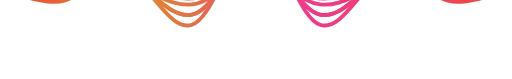
t = 0.00 s
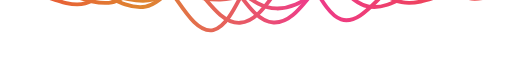
t = 1.13 s
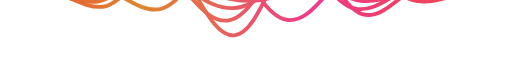
t = 2.25 s
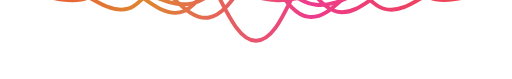
t = 3.40 s
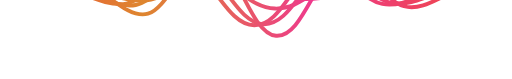
t = 4.46 s
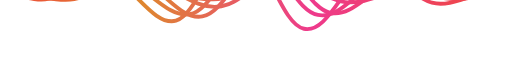
t = 5.95 s

The animated SVG that drew these frames (rendered in a browser with its animation timeline set to each time). Animation: 5 SMIL elements (animate=5); one cycle of 6.80 s, repeats indefinitely.

<?xml version="1.0" encoding="UTF-8" standalone="no"?>

<svg width="200" height="37.5" viewBox="0 0 52.916667 8.1293387" version="1.1" id="svg5"
  xmlns="http://www.w3.org/2000/svg" xmlns:svg="http://www.w3.org/2000/svg">
  <defs id="defs2">
    <linearGradient id="myGradient" x1="0%" y1="50%" x2="100%" y2="50%">
      <stop offset="0%" style="stop-color:rgb(238,73,58);stop-opacity:1.00" />
      <stop offset="28%" style="stop-color:rgb(222,134,47);stop-opacity:1.00" />
      <stop offset="61%" style="stop-color:rgb(238,58,140);stop-opacity:1.00" />
      <stop offset="100%" style="stop-color:rgb(238,73,58);stop-opacity:1.00" />
    </linearGradient>
  </defs>
  <g id="layer1" transform="translate(-24.774093,-87.151341)">
    <path
      style="fill:none;stroke:url('#myGradient');stroke-width:0.4;stroke-linecap:butt;stroke-linejoin:miter;stroke-miterlimit:4;stroke-dasharray:none;stroke-opacity:1"
      d="m 77.690771,86.383642 c 0,0 -0.02043,2.32e-4 -0.03776,2.32e-4 -0.02559,0 -0.01047,2.77e-4 -0.04683,-9e-6 -0.0228,-1.79e-4 -0.01208,4.74e-4 -0.04748,4.74e-4 -0.01336,0 -0.0141,-5.75e-4 -0.03593,-5.75e-4 -1.705549,0 -4.176385,-1.25e-4 -6.446585,-1.25e-4 -2.270201,0 -4.204407,5.45e-4 -6.614584,5.45e-4 -2.410177,0 -3.739013,-4e-6 -5.97313,-4e-6 -2.234117,0 -3.94875,5.32e-4 -7.256042,-6e-6 -3.307291,-5.38e-4 -4.033073,7e-6 -6.614583,7e-6 -2.581509,0 -4.486213,-3e-6 -6.614585,-3e-6 -2.128373,0 -4.839396,0 -6.614585,0 -1.775189,0 -4.655543,7.23e-4 -6.505929,7.23e-4 -0.01338,0 0.01333,2.57e-4 0,0 -0.01339,-2.95e-4 -0.02676,-5.36e-4 -0.04011,-7.23e-4 -0.01108,-1.55e-4 -0.02216,-2.74e-4 -0.03321,-3.55e-4 -0.01179,-8.6e-5 -0.02357,-1.29e-4 -0.03533,-1.29e-4"
      id="path857">
      <animate attributeName="d" dur="6.8s" values="
          m 77.690773,86.383638 c -2.074647,0 -4.651851,1.352741 -6.614585,0.826831 -1.962734,-0.525911 -4.359891,-3.084621 -6.614584,-2.480481 -2.254693,0.60415 -4.261405,5.745334 -6.614585,4.960944 -2.35318,-0.78439 -3.858507,-8.26823 -6.614586,-8.268233 -2.756079,-4e-6 -4.261406,7.483833 -6.614586,8.268223 -2.35318,0.7844 -4.359892,-4.356794 -6.614585,-4.960934 -2.254693,-0.60415 -4.65185,1.95456 -6.614584,2.480471 -1.850218,0.49577 -4.246495,-0.677611 -6.253046,-0.814091 -0.01696,-10e-4 -0.0339,-0.002 -0.0508,-0.003 -0.02651,-0.002 -0.05295,-0.003 -0.07932,-0.004 -0.01333,-6e-4 -0.02663,-0.001 -0.03992,-0.002 -0.01428,-5.4e-4 -0.02855,-10e-4 -0.04279,-10e-4 -0.01337,-3.9e-4 -0.02672,-7.4e-4 -0.04005,-0.001 -0.01339,-2.9e-4 -0.02676,-5.3e-4 -0.04011,-7.2e-4 -0.01108,-1.5e-4 -0.02216,-2.7e-4 -0.03321,-3.5e-4 -0.01179,-9e-5 -0.02357,-1.3e-4 -0.03533,-1.3e-4;
				  m 77.690771,86.383642 c 0,0 -6.14e-4,-4e-6 -0.04734,2.32e-4 -2.349594,0.01187 -4.312555,-1.431222 -6.567248,-0.827079 -2.254693,0.604143 -4.355945,3.122038 -6.614584,2.480489 -2.386081,-0.677747 -4.071852,-5.642262 -6.61459,-4.960938 -2.542739,0.681325 -3.68668,8.268217 -6.614584,8.268217 -2.833287,0 -4.35989,-7.66408 -6.614583,-8.268223 -2.254693,-0.604143 -4.651853,4.43502 -6.614585,4.960938 -2.201482,0.589892 -4.757492,-1.982871 -6.614579,-2.480476 -1.857087,-0.497605 -4.886395,0.817099 -6.300018,0.817099 -0.02656,0 -0.05553,0.0054 -0.0819,0.0043 -0.01333,-6.02e-4 -0.03615,0.0025 -0.04944,0.002 -0.01428,-5.4e-4 -0.06033,0.0051 -0.07457,0.0047 -0.01337,-3.98e-4 0.01333,2.57e-4 0,0 -0.01339,-2.95e-4 -0.02676,-5.36e-4 -0.04011,-7.23e-4 -0.01108,-1.55e-4 -0.02216,-2.74e-4 -0.03321,-3.55e-4 -0.01179,-8.6e-5 -0.02357,-1.29e-4 -0.03533,-1.29e-4;
          m 77.690771,86.383642 c 0,0 -6.14e-4,-4e-6 -0.04734,2.32e-4 -0.05203,2.63e-4 -0.02101,-2.85e-4 -0.06453,-2.29e-4 -2.334228,0.003 -4.497772,1.337713 -6.502716,0.826822 -2.004944,-0.510891 -4.316593,-3.061951 -6.614584,-2.480476 -2.297991,0.581475 -4.172309,5.701217 -6.614587,4.960941 -2.442278,-0.740276 -3.793823,-8.268233 -6.614584,-8.268233 -2.820761,0 -4.250292,7.634712 -6.614586,8.268223 -2.364294,0.633511 -4.460781,-4.383828 -6.614585,-4.960938 -2.153804,-0.57711 -4.663077,1.957571 -6.614584,2.480476 -1.951507,0.522905 -4.798583,-0.826288 -6.375128,-0.826288 -0.01334,0 -0.05019,2.91e-4 -0.06348,-2.09e-4 -0.01428,-5.4e-4 -0.05308,0.0013 -0.06732,9.38e-4 -0.01337,-3.98e-4 0.01333,2.57e-4 0,0 -0.01339,-2.95e-4 -0.02676,-5.36e-4 -0.04011,-7.23e-4 -0.01108,-1.55e-4 -0.02216,-2.74e-4 -0.03321,-3.55e-4 -0.01179,-8.6e-5 -0.02357,-1.29e-4 -0.03533,-1.29e-4;
        " repeatCount="indefinite" />
    </path>
    <path
      style="fill:none;stroke:url('#myGradient');stroke-width:0.4;stroke-linecap:butt;stroke-linejoin:miter;stroke-miterlimit:4;stroke-dasharray:none;stroke-opacity:1"
      d="m 77.69077,86.383642 c -2.074647,0 -4.048268,5.35e-4 -6.080239,5.35e-4 -2.052034,0 -4.719727,7e-6 -7.148921,7e-6 -2.334232,0 -3.49267,-4e-6 -5.973138,-4e-6 -2.454871,0 -4.499954,-3e-6 -7.256033,-6e-6 -2.756079,-4e-6 -4.221642,7e-6 -6.702111,7e-6 -2.368698,0 -4.192831,-3e-6 -6.52706,-3e-6 -2.221621,0 -4.582613,0 -6.614584,0 -1.819261,0 -4.221893,-6e-6 -6.244527,-6e-6 -0.01699,0 -0.04243,10e-4 -0.05933,0 -0.02651,-0.002 -0.04491,10e-4 -0.07128,0 -0.01333,-6e-4 -0.02899,10e-4 -0.04228,0 -0.01428,-5.4e-4 -0.02971,0 -0.04395,0 -0.01337,-3.9e-4 -0.02925,2.6e-4 -0.04258,0 -0.01339,-2.9e-4 -0.02875,6.7e-4 -0.0421,4.8e-4 -0.01108,-1.5e-4 -0.02092,-4e-4 -0.03197,-4.8e-4 -0.01179,-9e-5 -0.02481,0 -0.03656,0"
      id="path857">
      <animate attributeName="d" dur="3.1s" values="
          m 77.690774,86.383642 c 0,0 -6.14e-4,-3e-6 -0.04734,1.58e-4 -0.05203,1.79e-4 -0.02101,-1.94e-4 -0.06453,-1.56e-4 -2.334343,0.002 -4.497995,0.912415 -6.503038,0.563951 -2.005044,-0.348464 -4.316807,-2.088469 -6.614912,-1.691861 -2.298105,0.396607 -4.172516,3.888637 -6.614915,3.383715 -2.4424,-0.504921 -3.794012,-5.639523 -6.614913,-5.639523 -2.820901,0 -4.250503,5.207417 -6.614914,5.639517 -2.364412,0.432099 -4.461003,-2.990084 -6.614914,-3.383714 -2.153909,-0.39363 -4.663308,1.335204 -6.614912,1.691862 -1.951604,0.356658 -4.798821,-0.563587 -6.375444,-0.563587 -0.01334,0 -0.05019,1.98e-4 -0.06348,-1.43e-4 -0.01428,-3.68e-4 -0.05308,8.86e-4 -0.06732,6.39e-4 -0.01337,-2.71e-4 0.01333,1.76e-4 0,0 -0.01339,-2.01e-4 -0.02676,-3.64e-4 -0.04011,-4.92e-4 -0.01108,-1.06e-4 -0.02216,-1.88e-4 -0.03321,-2.42e-4 -0.01179,-6e-5 -0.02357,-8.9e-5 -0.03533,-8.9e-5;
				  m 77.690767,86.383642 c 0,0 -6.14e-4,-3e-6 -0.04734,1.59e-4 -2.349708,0.0081 -4.312763,-0.977282 -6.567564,-0.564755 -2.254801,0.412527 -4.356153,2.131822 -6.6149,1.693753 -2.386196,-0.462787 -4.072047,-3.852707 -6.614907,-3.387478 -2.542862,0.465229 -3.686858,5.645787 -6.614902,5.645787 -2.833423,0 -4.360099,-5.233265 -6.6149,-5.645792 -2.254801,-0.412526 -4.652077,3.028366 -6.614903,3.387478 -2.201587,0.402796 -4.75772,-1.353963 -6.614896,-1.693743 -1.857176,-0.339779 -4.886629,0.55794 -6.30032,0.55794 -0.02656,0 -0.05553,0.0037 -0.0819,0.003 -0.01333,-4.12e-4 -0.03615,0.0017 -0.04944,0.0014 -0.01428,-3.67e-4 -0.06033,0.0035 -0.07457,0.0033 -0.01337,-2.71e-4 0.01333,1.75e-4 0,0 -0.01339,-2.02e-4 -0.02676,-3.66e-4 -0.04011,-4.93e-4 -0.01108,-1.06e-4 -0.02216,-1.88e-4 -0.03321,-2.43e-4 -0.01179,-5.8e-5 -0.02357,-8.8e-5 -0.03533,-8.8e-5;
          m 77.69077,86.390867 c -2.074647,0 -4.651851,0.921638 -6.614585,0.563332 -1.962734,-0.358313 -4.359891,-2.101581 -6.614584,-1.689976 -2.254693,0.411612 -4.261405,3.914341 -6.614585,3.379931 -2.35318,-0.534411 -3.858507,-5.633205 -6.614586,-5.633205 -2.756079,-7e-6 -4.261406,5.098787 -6.614586,5.633198 -2.35318,0.534417 -4.359892,-2.968319 -6.614585,-3.379924 -2.254693,-0.411612 -4.65185,1.331656 -6.614584,1.689969 -1.850218,0.337771 -4.246495,-0.461668 -6.253046,-0.554653 -0.01696,-6.81e-4 -0.0339,-0.0014 -0.0508,-0.002 -0.02651,-0.0014 -0.05295,-0.002 -0.07932,-0.0027 -0.01333,-4.09e-4 -0.02663,-6.81e-4 -0.03992,-0.0014 -0.01428,-3.69e-4 -0.02855,-6.81e-4 -0.04279,-6.81e-4 -0.01337,-2.66e-4 -0.02672,-5.04e-4 -0.04005,-6.82e-4 -0.01339,-1.97e-4 -0.02676,-3.62e-4 -0.04011,-4.91e-4 -0.01108,-1.02e-4 -0.02216,-1.83e-4 -0.03321,-2.38e-4 -0.01179,-6.1e-5 -0.02357,-8.8e-5 -0.03533,-8.8e-5;
        " repeatCount="indefinite" />
    </path>
    <path
      style="fill:none;stroke:url('#myGradient');stroke-width:0.4;stroke-linecap:butt;stroke-linejoin:miter;stroke-miterlimit:4;stroke-dasharray:none;stroke-opacity:1"
      d="m 77.69077,86.383642 c -2.074647,0 -4.048268,5.35e-4 -6.080239,5.35e-4 -2.052034,0 -4.719727,7e-6 -7.148921,7e-6 -2.334232,0 -3.49267,-4e-6 -5.973138,-4e-6 -2.454871,0 -4.499954,-3e-6 -7.256033,-6e-6 -2.756079,-4e-6 -4.221642,7e-6 -6.702111,7e-6 -2.368698,0 -4.192831,-3e-6 -6.52706,-3e-6 -2.221621,0 -4.582613,0 -6.614584,0 -1.819261,0 -4.221893,-6e-6 -6.244527,-6e-6 -0.01699,0 -0.04243,10e-4 -0.05933,0 -0.02651,-0.002 -0.04491,10e-4 -0.07128,0 -0.01333,-6e-4 -0.02899,10e-4 -0.04228,0 -0.01428,-5.4e-4 -0.02971,0 -0.04395,0 -0.01337,-3.9e-4 -0.02925,2.6e-4 -0.04258,0 -0.01339,-2.9e-4 -0.02875,6.7e-4 -0.0421,4.8e-4 -0.01108,-1.5e-4 -0.02092,-4e-4 -0.03197,-4.8e-4 -0.01179,-9e-5 -0.02481,0 -0.03656,0"
      id="path857">
      <animate attributeName="d" dur="3s" values="
          m 77.69077,86.390867 c -2.074647,0 -4.651851,0.921638 -6.614585,0.563332 -1.962734,-0.358313 -4.359891,-2.101581 -6.614584,-1.689976 -2.254693,0.411612 -4.261405,3.914341 -6.614585,3.379931 -2.35318,-0.534411 -3.858507,-5.633205 -6.614586,-5.633205 -2.756079,-7e-6 -4.261406,5.098787 -6.614586,5.633198 -2.35318,0.534417 -4.359892,-2.968319 -6.614585,-3.379924 -2.254693,-0.411612 -4.65185,1.331656 -6.614584,1.689969 -1.850218,0.337771 -4.246495,-0.461668 -6.253046,-0.554653 -0.01696,-6.81e-4 -0.0339,-0.0014 -0.0508,-0.002 -0.02651,-0.0014 -0.05295,-0.002 -0.07932,-0.0027 -0.01333,-4.09e-4 -0.02663,-6.81e-4 -0.03992,-0.0014 -0.01428,-3.69e-4 -0.02855,-6.81e-4 -0.04279,-6.81e-4 -0.01337,-2.66e-4 -0.02672,-5.04e-4 -0.04005,-6.82e-4 -0.01339,-1.97e-4 -0.02676,-3.62e-4 -0.04011,-4.91e-4 -0.01108,-1.02e-4 -0.02216,-1.83e-4 -0.03321,-2.38e-4 -0.01179,-6.1e-5 -0.02357,-8.8e-5 -0.03533,-8.8e-5;
				  m 77.690767,86.383642 c 0,0 -6.14e-4,-3e-6 -0.04734,1.59e-4 -2.349708,0.0081 -4.312763,-0.977282 -6.567564,-0.564755 -2.254801,0.412527 -4.356153,2.131822 -6.6149,1.693753 -2.386196,-0.462787 -4.072047,-3.852707 -6.614907,-3.387478 -2.542862,0.465229 -3.686858,5.645787 -6.614902,5.645787 -2.833423,0 -4.360099,-5.233265 -6.6149,-5.645792 -2.254801,-0.412526 -4.652077,3.028366 -6.614903,3.387478 -2.201587,0.402796 -4.75772,-1.353963 -6.614896,-1.693743 -1.857176,-0.339779 -4.886629,0.55794 -6.30032,0.55794 -0.02656,0 -0.05553,0.0037 -0.0819,0.003 -0.01333,-4.12e-4 -0.03615,0.0017 -0.04944,0.0014 -0.01428,-3.67e-4 -0.06033,0.0035 -0.07457,0.0033 -0.01337,-2.71e-4 0.01333,1.75e-4 0,0 -0.01339,-2.02e-4 -0.02676,-3.66e-4 -0.04011,-4.93e-4 -0.01108,-1.06e-4 -0.02216,-1.88e-4 -0.03321,-2.43e-4 -0.01179,-5.8e-5 -0.02357,-8.8e-5 -0.03533,-8.8e-5;
          m 77.690774,86.383642 c 0,0 -6.14e-4,-3e-6 -0.04734,1.58e-4 -0.05203,1.79e-4 -0.02101,-1.94e-4 -0.06453,-1.56e-4 -2.334343,0.002 -4.497995,0.912415 -6.503038,0.563951 -2.005044,-0.348464 -4.316807,-2.088469 -6.614912,-1.691861 -2.298105,0.396607 -4.172516,3.888637 -6.614915,3.383715 -2.4424,-0.504921 -3.794012,-5.639523 -6.614913,-5.639523 -2.820901,0 -4.250503,5.207417 -6.614914,5.639517 -2.364412,0.432099 -4.461003,-2.990084 -6.614914,-3.383714 -2.153909,-0.39363 -4.663308,1.335204 -6.614912,1.691862 -1.951604,0.356658 -4.798821,-0.563587 -6.375444,-0.563587 -0.01334,0 -0.05019,1.98e-4 -0.06348,-1.43e-4 -0.01428,-3.68e-4 -0.05308,8.86e-4 -0.06732,6.39e-4 -0.01337,-2.71e-4 0.01333,1.76e-4 0,0 -0.01339,-2.01e-4 -0.02676,-3.64e-4 -0.04011,-4.92e-4 -0.01108,-1.06e-4 -0.02216,-1.88e-4 -0.03321,-2.42e-4 -0.01179,-6e-5 -0.02357,-8.9e-5 -0.03533,-8.9e-5;
        " repeatCount="indefinite" />
    </path>
    <path
      style="fill:none;stroke:url('#myGradient');stroke-width:0.4;stroke-linecap:butt;stroke-linejoin:miter;stroke-miterlimit:4;stroke-dasharray:none;stroke-opacity:1"
      d="m 77.69077,86.383642 c -2.074647,0 -4.048268,5.35e-4 -6.080239,5.35e-4 -2.052034,0 -4.719727,7e-6 -7.148921,7e-6 -2.334232,0 -3.49267,-4e-6 -5.973138,-4e-6 -2.454871,0 -4.499954,-3e-6 -7.256033,-6e-6 -2.756079,-4e-6 -4.221642,7e-6 -6.702111,7e-6 -2.368698,0 -4.192831,-3e-6 -6.52706,-3e-6 -2.221621,0 -4.582613,0 -6.614584,0 -1.819261,0 -4.221893,-6e-6 -6.244527,-6e-6 -0.01699,0 -0.04243,10e-4 -0.05933,0 -0.02651,-0.002 -0.04491,10e-4 -0.07128,0 -0.01333,-6e-4 -0.02899,10e-4 -0.04228,0 -0.01428,-5.4e-4 -0.02971,0 -0.04395,0 -0.01337,-3.9e-4 -0.02925,2.6e-4 -0.04258,0 -0.01339,-2.9e-4 -0.02875,6.7e-4 -0.0421,4.8e-4 -0.01108,-1.5e-4 -0.02092,-4e-4 -0.03197,-4.8e-4 -0.01179,-9e-5 -0.02481,0 -0.03656,0"
      id="path857">
      <animate attributeName="d" dur="3.3s" values="
          m 77.69077,86.383642 c 0,0 -6.2e-4,0 -0.0473,8.6e-5 -0.052,9.6e-5 -0.021,-1.02e-4 -0.0645,-8.1e-5 -2.33435,0.0011 -4.498,0.488416 -6.50304,0.301885 -2.00504,-0.186537 -4.31681,-1.117965 -6.61491,-0.905658 -2.29811,0.212302 -4.17252,2.081595 -6.61492,1.81131 -2.4424,-0.270285 -3.79401,-3.018851 -6.61491,-3.018851 -2.8209,0 -4.2505,2.787541 -6.61491,3.018845 -2.36442,0.231305 -4.46101,-1.600598 -6.614919,-1.811309 -2.153907,-0.210711 -4.663306,0.714736 -6.61491,0.905657 -1.951604,0.190921 -4.798821,-0.301686 -6.375444,-0.301686 -0.01334,0 -0.05019,1.02e-4 -0.06348,-8e-5 -0.01428,-1.98e-4 -0.05308,4.77e-4 -0.06732,3.42e-4 -0.01337,-1.43e-4 0.01333,9.7e-5 0,0 -0.01339,-1.06e-4 -0.02676,-1.92e-4 -0.04011,-2.62e-4 -0.01108,-5.9e-5 -0.02216,-1.02e-4 -0.03321,-1.28e-4 -0.01179,-3.2e-5 -0.02357,-4.8e-5 -0.03533,-4.8e-5;
				  m 77.690767,86.383642 c 0,0 -6.2e-4,-4e-6 -0.0473,8.7e-5 -2.349734,0.0043 -4.312816,-0.52314 -6.56764,-0.302314 -2.254824,0.220825 -4.356197,1.141156 -6.61497,0.906658 -2.386216,-0.247725 -4.072084,-2.062338 -6.614972,-1.813301 -2.542896,0.249031 -3.686899,3.022167 -6.61498,3.022167 -2.833451,0 -4.360147,-2.801347 -6.614969,-3.022173 -2.254824,-0.220826 -4.652126,1.621077 -6.614973,1.813307 -2.201611,0.215612 -4.757771,-0.72477 -6.614968,-0.906653 -1.857195,-0.181884 -4.886681,0.298664 -6.300387,0.298664 -0.02656,0 -0.05553,0.0022 -0.0819,0.0016 -0.01333,-2.24e-4 -0.03615,0.0011 -0.04944,5.35e-4 -0.01428,-1.98e-4 -0.06033,0.0022 -0.07457,0.0016 -0.01337,-1.5e-4 0.01333,9.1e-5 0,0 -0.01339,-1.12e-4 -0.02676,-1.98e-4 -0.04011,-2.68e-4 -0.01108,-5.3e-5 -0.02216,-1.01e-4 -0.03321,-1.28e-4 -0.01179,-3.3e-5 -0.02357,-4.8e-5 -0.03533,-4.8e-5;
          m 77.69077,86.383642 c -2.074649,0 -4.65185,0.493415 -6.614579,0.301587 -1.96274,-0.191827 -4.359891,-1.125114 -6.61459,-0.904752 -2.25469,0.220361 -4.2614,2.095604 -6.61458,1.809499 -2.35318,-0.286104 -3.85851,-3.015829 -6.61459,-3.015829 -2.75608,0 -4.26141,2.729719 -6.61459,3.015823 -2.35318,0.286111 -4.35989,-1.589136 -6.614583,-1.809493 -2.254693,-0.220362 -4.65185,0.712921 -6.614584,0.904752 -1.850218,0.180831 -4.246495,-0.247162 -6.253046,-0.296945 -0.01696,-3.64e-4 -0.0339,-5.36e-4 -0.0508,-0.0011 -0.02651,-5.35e-4 -0.05295,-0.0011 -0.07932,-0.0017 -0.01333,-2.19e-4 -0.02663,-3.64e-4 -0.03992,-5.35e-4 -0.01428,-1.97e-4 -0.02855,-3.64e-4 -0.04279,-3.64e-4 -0.01337,-1.38e-4 -0.02672,-2.66e-4 -0.04005,-3.63e-4 -0.01339,-1.08e-4 -0.02676,-1.93e-4 -0.04011,-2.63e-4 -0.01108,-5.3e-5 -0.02216,-9.6e-5 -0.03321,-1.28e-4 -0.01179,-3.3e-5 -0.02357,-4.8e-5 -0.03533,-4.8e-5;
        " repeatCount="indefinite" />
    </path>
    <path
      style="fill:none;stroke:url('#myGradient');stroke-width:0.4;stroke-linecap:butt;stroke-linejoin:miter;stroke-miterlimit:4;stroke-dasharray:none;stroke-opacity:1"
      d="m 77.69077,86.383642 c -2.074647,0 -4.048268,5.35e-4 -6.080239,5.35e-4 -2.052034,0 -4.719727,7e-6 -7.148921,7e-6 -2.334232,0 -3.49267,-4e-6 -5.973138,-4e-6 -2.454871,0 -4.499954,-3e-6 -7.256033,-6e-6 -2.756079,-4e-6 -4.221642,7e-6 -6.702111,7e-6 -2.368698,0 -4.192831,-3e-6 -6.52706,-3e-6 -2.221621,0 -4.582613,0 -6.614584,0 -1.819261,0 -4.221893,-6e-6 -6.244527,-6e-6 -0.01699,0 -0.04243,10e-4 -0.05933,0 -0.02651,-0.002 -0.04491,10e-4 -0.07128,0 -0.01333,-6e-4 -0.02899,10e-4 -0.04228,0 -0.01428,-5.4e-4 -0.02971,0 -0.04395,0 -0.01337,-3.9e-4 -0.02925,2.6e-4 -0.04258,0 -0.01339,-2.9e-4 -0.02875,6.7e-4 -0.0421,4.8e-4 -0.01108,-1.5e-4 -0.02092,-4e-4 -0.03197,-4.8e-4 -0.01179,-9e-5 -0.02481,0 -0.03656,0"
      id="path857">
      <animate attributeName="d" dur="5.1s" values="
          m 77.69077,86.383642 c -2.074647,0 -4.651851,0.23924 -6.614585,0.14623 -1.962734,-0.093 -4.359891,-0.54553 -6.614584,-0.43869 -2.254693,0.10685 -4.261405,1.01609 -6.614585,0.87737 -2.35318,-0.13872 -3.858507,-1.46228 -6.614586,-1.46228 -2.756079,0 -4.261406,1.32355 -6.614586,1.46228 -2.35318,0.13872 -4.359892,-0.77052 -6.614585,-0.87737 -2.254693,-0.10685 -4.65185,0.34567 -6.614584,0.43869 -1.850218,0.0877 -4.246495,-0.11984 -6.253046,-0.14398 -0.01696,-1.8e-4 -0.0339,-3.6e-4 -0.0508,-5.3e-4 -0.02651,-3.6e-4 -0.05295,-5.3e-4 -0.07932,-7.1e-4 -0.01333,-1.1e-4 -0.02663,-1.8e-4 -0.03992,-3.5e-4 -0.01428,-1e-4 -0.02855,-1.8e-4 -0.04279,-1.8e-4 -0.01337,-7e-5 -0.02672,-1.3e-4 -0.04005,-1.8e-4 -0.01339,-5e-5 -0.02676,-9e-5 -0.04011,-1.2e-4 -0.01108,-3e-5 -0.02216,-5e-5 -0.03321,-7e-5 -0.01179,-1e-5 -0.02357,-2e-5 -0.03533,-2e-5;
				  m 77.690767,86.38362 c 0,0 -6.14e-4,0 -0.04734,5e-5 -2.349594,0.002 -4.312555,-0.25361 -6.567248,-0.14656 -2.254693,0.10705 -4.355945,0.55322 -6.614584,0.43954 -2.386081,-0.1201 -4.071852,-0.9998 -6.61459,-0.87907 -2.542739,0.12073 -3.68668,1.46511 -6.614584,1.46511 -2.833287,0 -4.35989,-1.35806 -6.614583,-1.46511 -2.254693,-0.10705 -4.651853,0.78587 -6.614585,0.87907 -2.201482,0.10452 -4.757492,-0.35136 -6.614579,-0.43954 -1.857087,-0.0882 -4.886395,0.14479 -6.300018,0.14479 -0.02656,0 -0.05553,8.8e-4 -0.0819,7.1e-4 -0.01333,-1.1e-4 -0.03615,3.5e-4 -0.04944,3.5e-4 -0.01428,-9e-5 -0.06033,8.9e-4 -0.07457,8.9e-4 -0.01337,-7e-5 0.01333,4e-5 0,0 -0.01339,-5e-5 -0.02676,-10e-5 -0.04011,-1.3e-4 -0.01108,-3e-5 -0.02216,-5e-5 -0.03321,-6e-5 -0.01179,-2e-5 -0.02357,-3e-5 -0.03533,-3e-5;
          m 77.69077,86.383642 c 0,0 -6.14e-4,0 -0.04734,5e-5 -0.05203,4e-5 -0.02101,-5e-5 -0.06453,-5e-5 -2.334228,5.4e-4 -4.497772,0.23681 -6.502716,0.14637 -2.004944,-0.0904 -4.316593,-0.54202 -6.614584,-0.43909 -2.297991,0.10293 -4.172309,1.00922 -6.614587,0.87818 -2.442278,-0.13105 -3.793823,-1.46363 -6.614584,-1.46363 -2.820761,0 -4.250292,1.35148 -6.614586,1.46362 -2.364294,0.11215 -4.460781,-0.77601 -6.614585,-0.87817 -2.153804,-0.10216 -4.663077,0.34652 -6.614584,0.43909 -1.951507,0.0926 -4.798583,-0.14627 -6.375128,-0.14627 -0.01334,0 -0.05019,5e-5 -0.06348,-4e-5 -0.01428,-9e-5 -0.05308,1.8e-4 -0.06732,1.7e-4 -0.01337,-7e-5 0.01333,4e-5 0,0 -0.01339,-5e-5 -0.02676,-1e-4 -0.04011,-1.3e-4 -0.01108,-3e-5 -0.02216,-5e-5 -0.03321,-6e-5 -0.01179,-2e-5 -0.02357,-3e-5 -0.03533,-3e-5;
        " repeatCount="indefinite" />
    </path>
  </g>
</svg>
